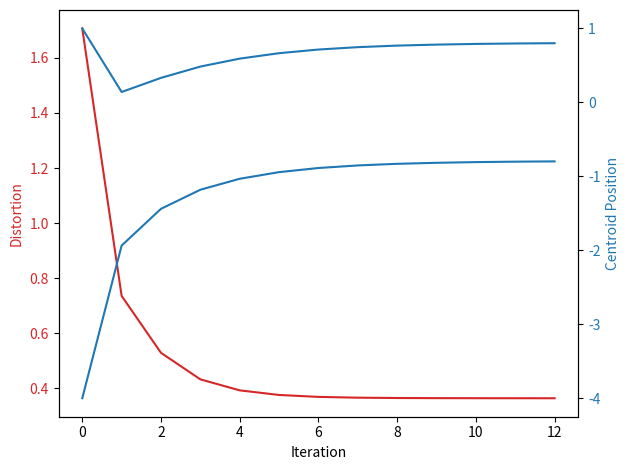

Python code for this plot:
import numpy as np
from matplotlib import pyplot as plt
import math
import random

R = 1         # Code Rate
N = 2**R
epsilon = 0 # Transition Probability (BSC)
bsc = [[1-epsilon, epsilon], [epsilon, 1-epsilon]]

mean, sd = 0, 1
numSamples = 10**5

def partitionDistortion(partition, centroid):
    distortion = 0
    for sample in partition:
        distortion = distortion + (sample - centroid)**2
    return distortion

def calcDistortion(partitions, centroids):
    distortion = 0
    for i in range(0, N):
        for j in range(0, N):
            distortion = distortion + bsc[i][j] * partitionDistortion(partitions[i], centroids[j])
    return distortion/numSamples

def calcPartitions(samples, centroids):
    partitions = [[] for i in range(0, N)] 
    for sample in samples:
        distortion = -1 
        partition = 0
        for i in range(0, N):
            newDistortion = 0
            for j in range(0, N):
                newDistortion = newDistortion + bsc[i][j] * (sample - centroids[j])**2
            if newDistortion < distortion or distortion == -1:
                distortion = newDistortion
                partition = i
        partitions[partition].append(sample)
    return partitions

def calcCentroids(partitions):
    centroids = [0] * N 
    for j in range(0, N):
        numerator = 0
        denominator = 0
        for i in range(0, N):
            numerator = numerator + bsc[i][j] * sum(partitions[i])  
            denominator = denominator + bsc[i][j] * len(partitions[i])
        centroids[j] = numerator/denominator
    return centroids

def lloydAlgorithm(samples):
    distortion = [] 
    centroids = [-4, 1]
    partitions = calcPartitions(samples, centroids)
    distortion.append(calcDistortion(partitions, centroids))

    print("Starting Centroids: {}".format(centroids))
    print("Starting Distortion: {}".format(distortion[0]))

    centroidMovement = [[] for i in range(0,N)]
    for j in range(0,N):
        centroidMovement[j].append(centroids[j])

    i = 0
    while True:
        i = i + 1
        partitions = calcPartitions(samples, centroids)
        centroids = calcCentroids(partitions)
        for j in range(0,N):
            centroidMovement[j].append(centroids[j])
        distortion.append(calcDistortion(partitions, centroids))
        if abs((distortion[i]-distortion[i-1])/distortion[i-1]) < 0.0001:
            break

    print("Iterations: %d" % i)
    print("Final Centroids: {}".format(centroids))
    print("Final Distortion: {}".format(distortion[-1]))

    fig, ax1 = plt.subplots()
    color = 'tab:red'
    ax1.plot(distortion, label="Distortion", color=color)
    ax1.set_xlabel("Iteration")
    ax1.set_ylabel("Distortion", color=color)
    ax1.tick_params(axis='y', labelcolor=color)

    ax2 = ax1.twinx()
    color = 'tab:blue'
    ax2.plot(centroidMovement[0], label="y0", color=color)
    ax2.plot(centroidMovement[1], label="y1", color=color)
    ax2.set_ylabel("Centroid Position", color=color)
    ax2.tick_params(axis='y', labelcolor=color)
    
    fig.tight_layout()
    plt.show()
    plt.savefig("distortion.png")
    return [centroids, partitions]

def encoder(partitions, message):
    for i in range(0, N):
        for sample in partitions[i]:
            if message == sample:
                return i
    print("message not found")

def decoder(centroids, codeword):
    return centroids[codeword]

samples = np.random.normal(mean, sd, numSamples)
samples.sort()
[centroids, partitions] = lloydAlgorithm(samples)


distortion = 0
for msg in samples[0:1000]:
    codeword = encoder(partitions, msg)
    noise = np.random.binomial(n = 1, p = epsilon)
    receivedCodeword = (codeword + noise) % N 
    decodedMsg = decoder(centroids, receivedCodeword)
    distortion = distortion + (decodedMsg-msg)**2

distortion = distortion/1000
print("Empirical Distortion: %f" % distortion)


distortion = 0
for msg in samples[0:1000]:
    if(msg > 0):
        codeword = 1
    else:
        codeword = 0
    noise = np.random.binomial(n = 1, p = epsilon)
    receivedCodeword = (codeword + noise) % N 
    if(receivedCodeword > 0):
        decodedMsg = math.sqrt(2/math.pi)
    else:
        decodeMsg = -1*math.sqrt(2/math.pi)
    distortion = distortion + (decodedMsg-msg)**2

distortion = distortion/1000
print("Empirical Distortion of noiseless encoder: %f" % distortion)